Dataset: input (GitHub, ELSE2022/visual-quality-inspection). Classes: ked high, ked low, slip-on.

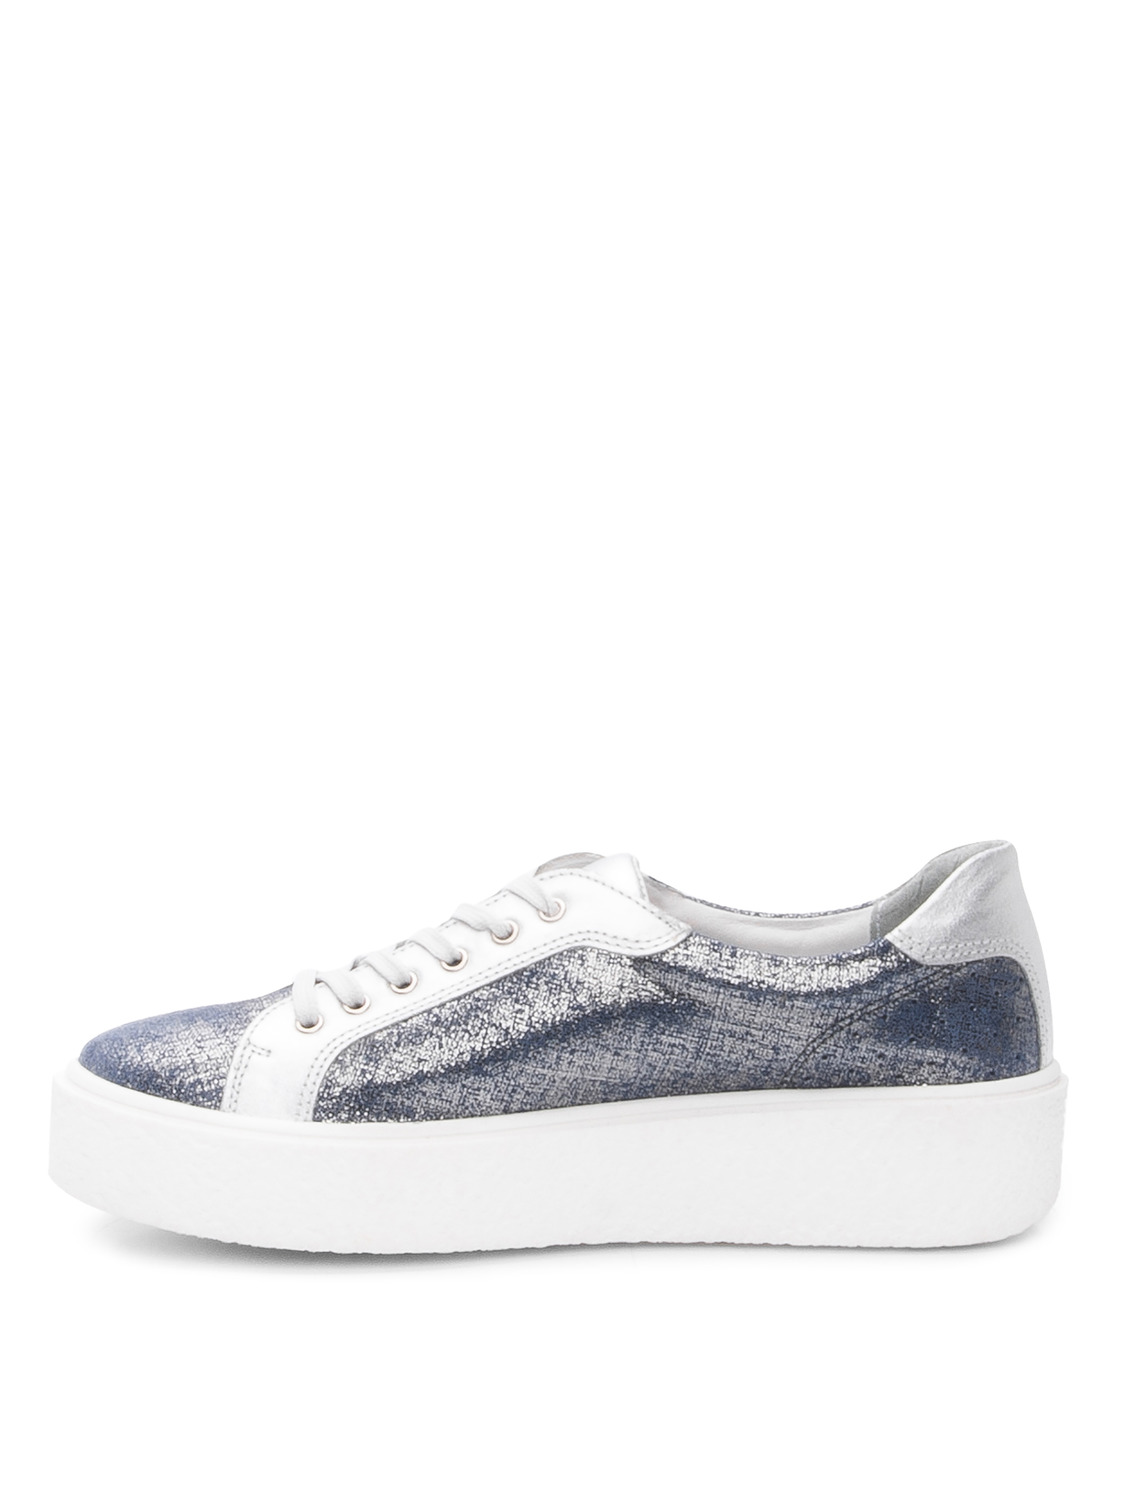
Label: ked low

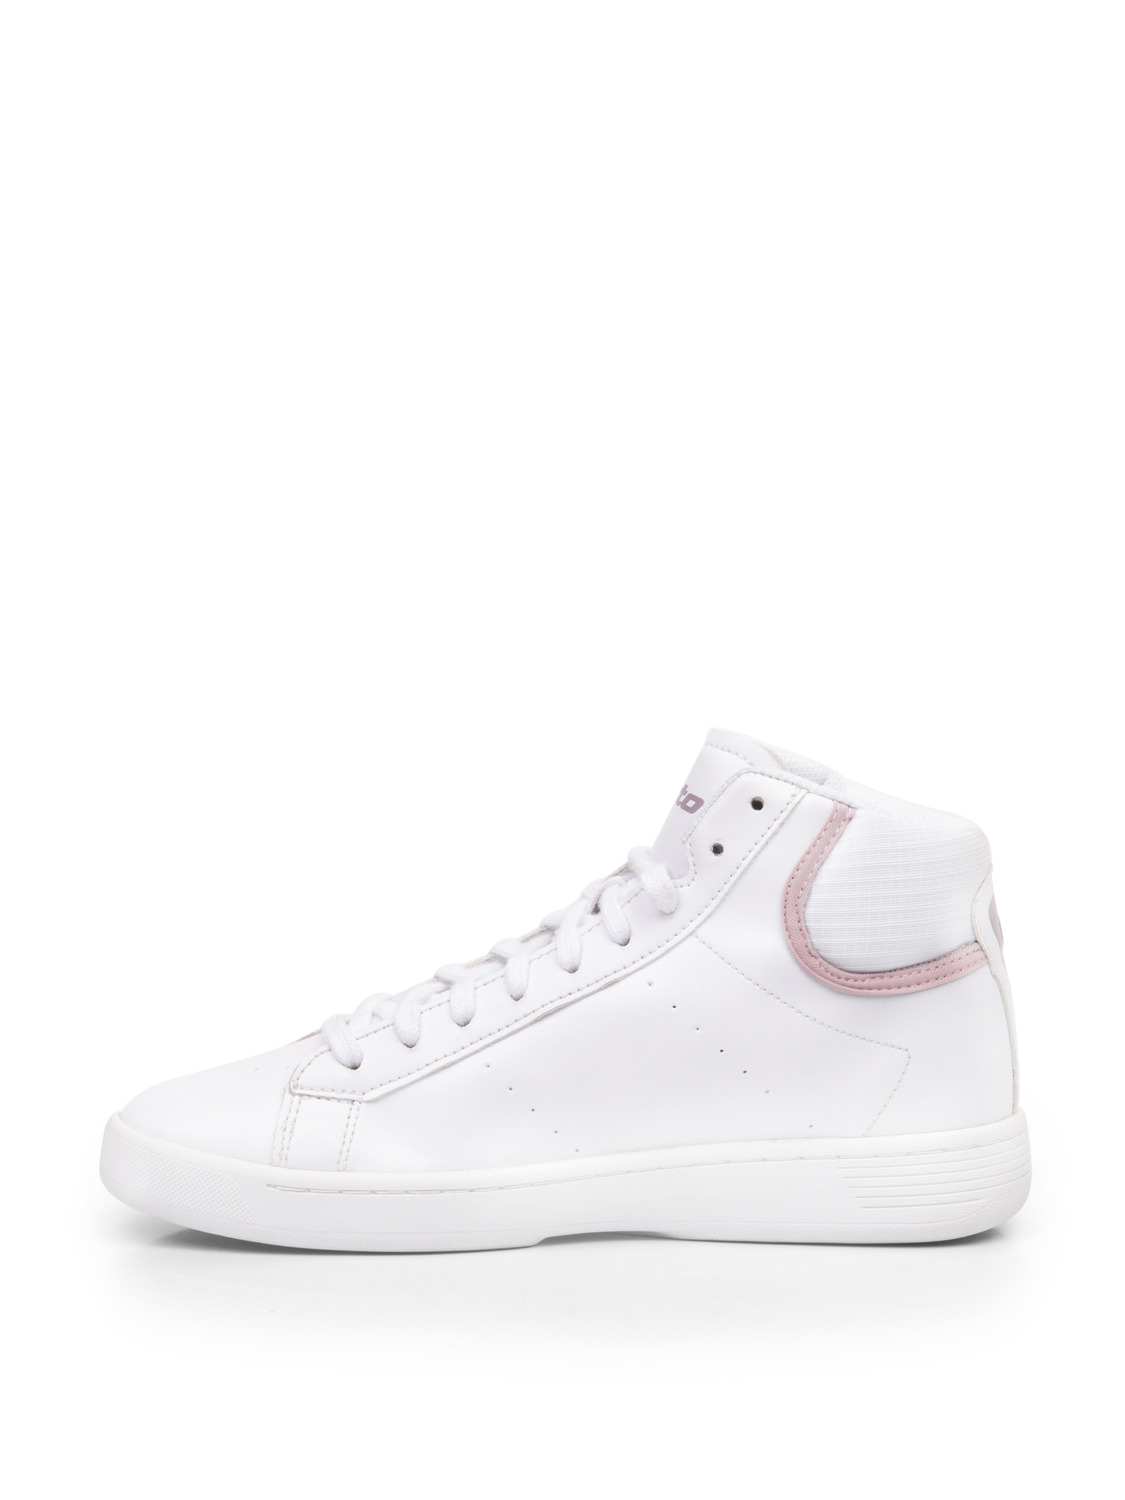
Label: ked high

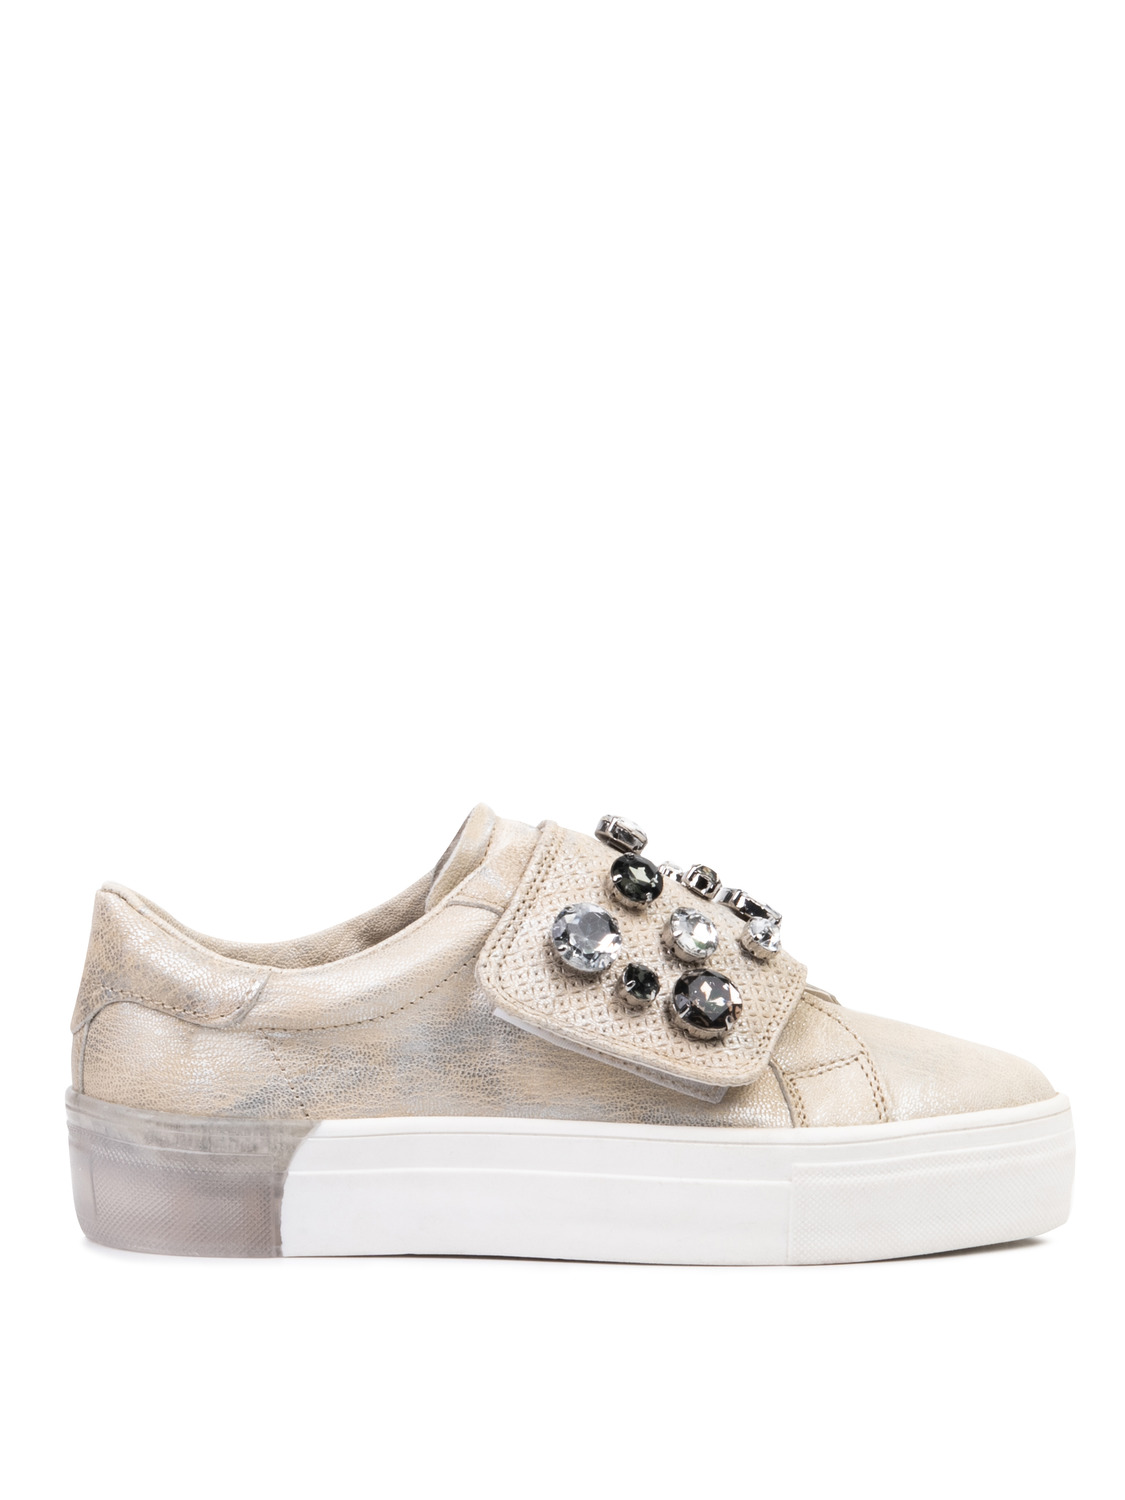
Label: slip-on

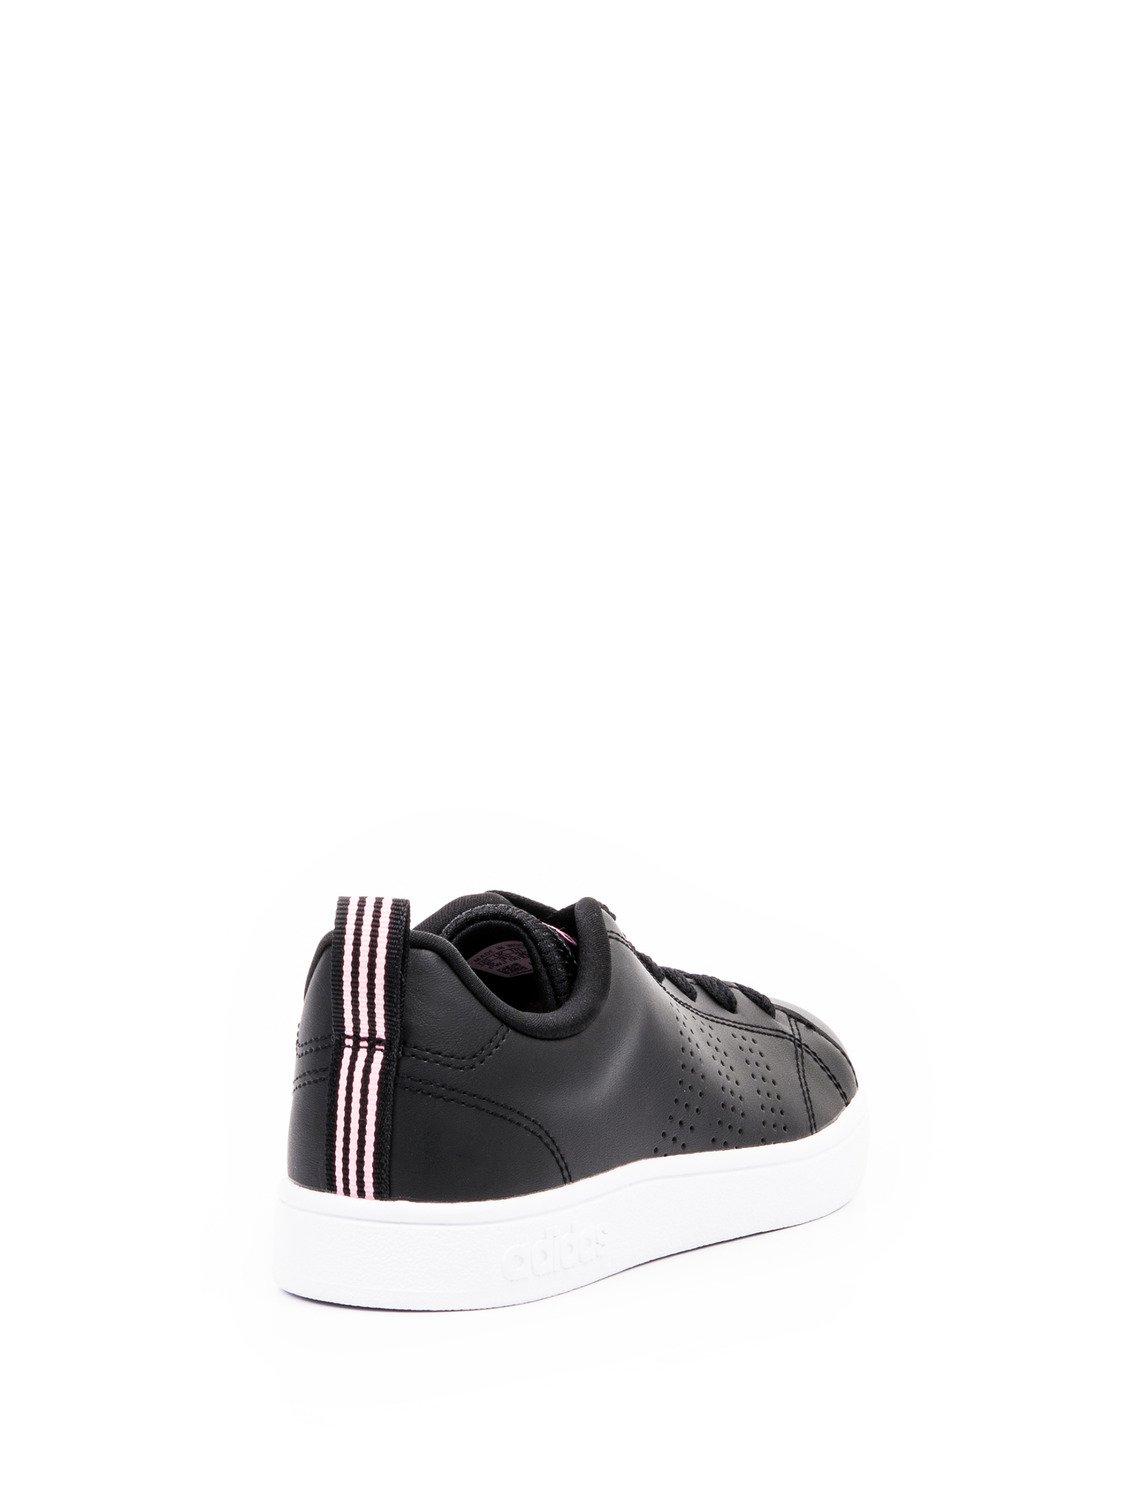
Label: ked low

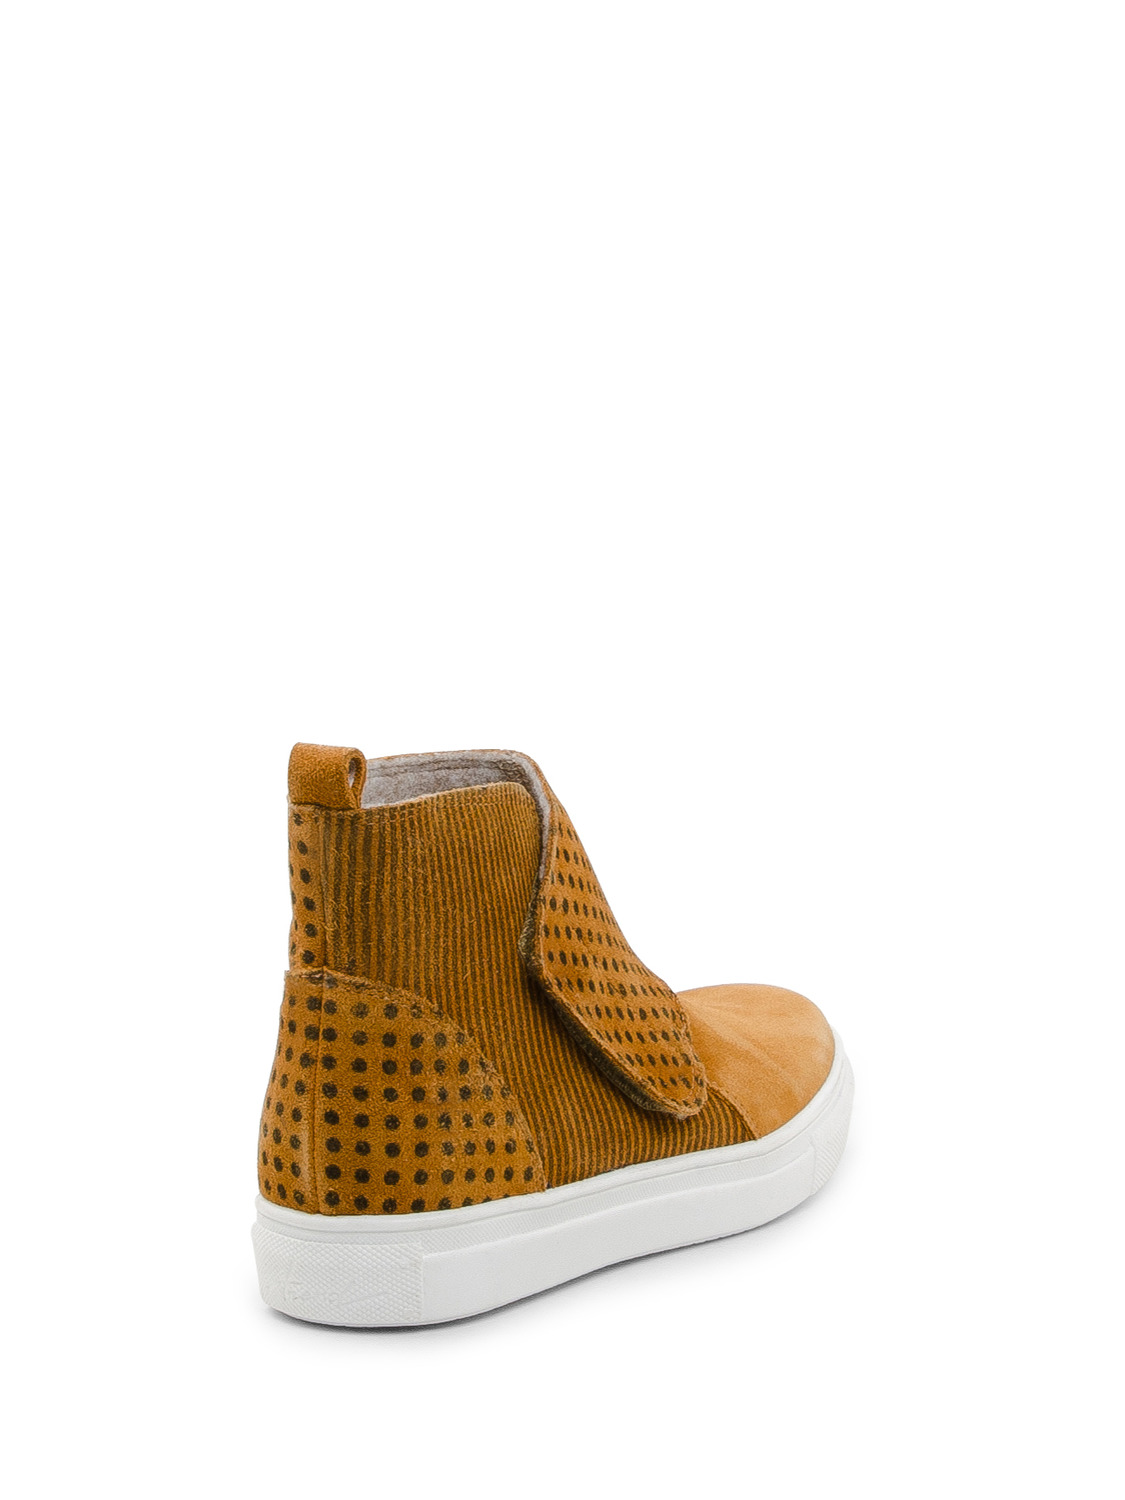
Label: ked high

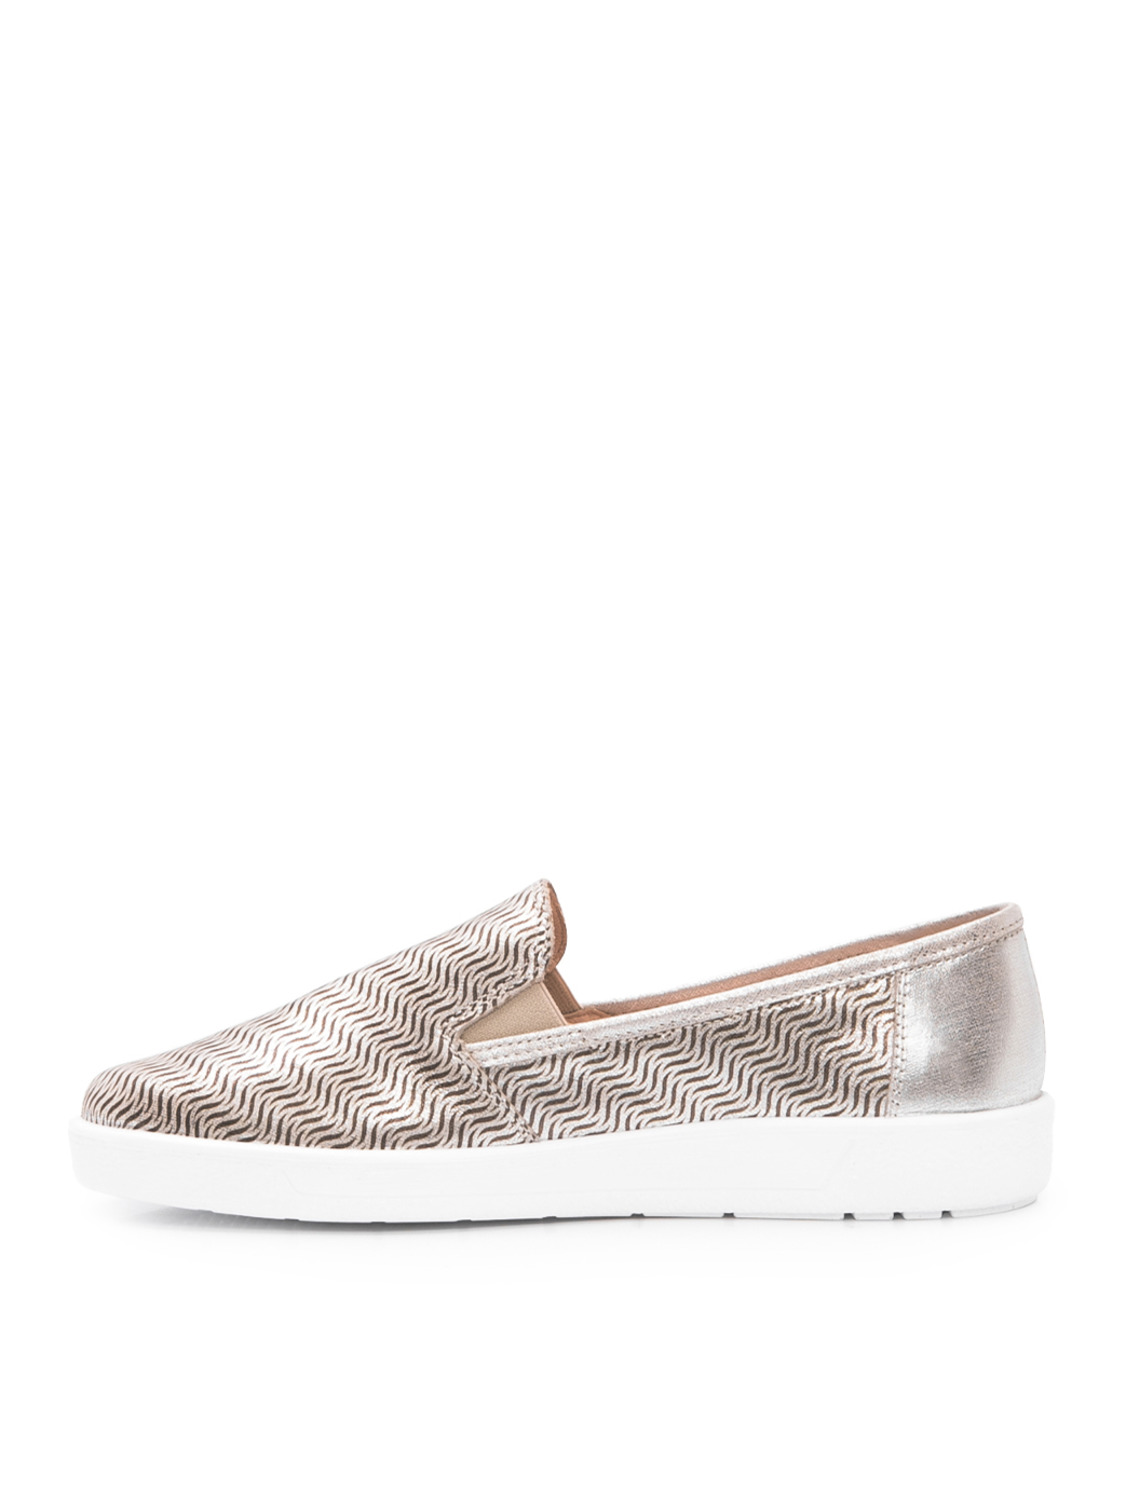
Label: slip-on
